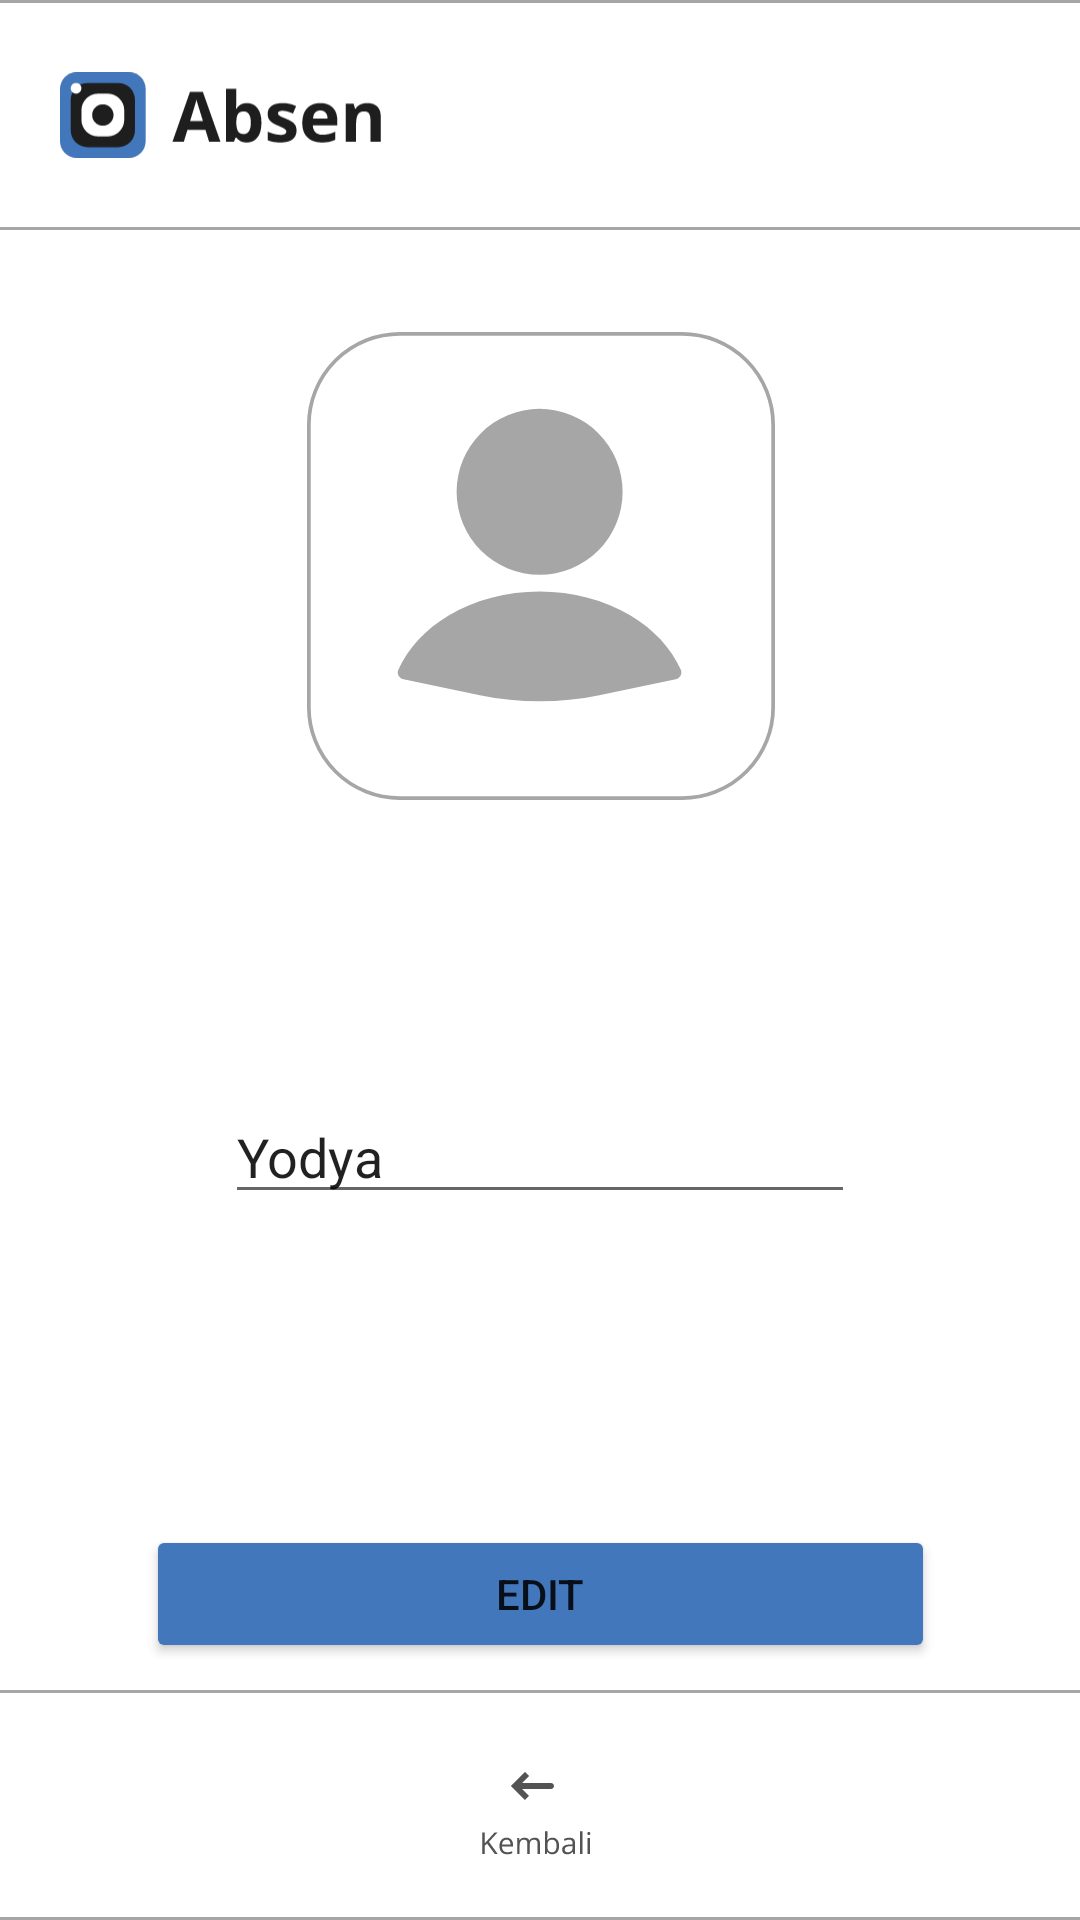

Android layout source for this screen:
<!-- AndroidManifest.xml: application theme Theme.KodeAbsen -->
<!-- res/layout/activity_anggota_profil_2.xml -->
<?xml version="1.0" encoding="utf-8"?>
<androidx.constraintlayout.widget.ConstraintLayout xmlns:android="http://schemas.android.com/apk/res/android"
    xmlns:app="http://schemas.android.com/apk/res-auto"
    xmlns:tools="http://schemas.android.com/tools"
    android:layout_width="match_parent"
    android:layout_height="match_parent">

    <Button
        android:id="@+id/oke_RegisterDone_Button5525"
        android:layout_width="263dp"
        android:layout_height="46dp"
        android:layout_centerHorizontal="true"
        android:backgroundTint="@color/biruKodeAbsen"
        android:text="Edit"
        app:layout_constraintBottom_toTopOf="@+id/guideline4"
        app:layout_constraintEnd_toStartOf="@+id/guideline9"
        app:layout_constraintStart_toStartOf="@+id/guideline8"
        app:layout_constraintTop_toTopOf="@+id/guideline5" />

    <androidx.constraintlayout.widget.ConstraintLayout
        android:id="@+id/AtasNavbar"
        android:layout_width="0dp"
        android:layout_height="0dp"
        android:background="@drawable/border_top_bottom"
        android:paddingTop="20dp"
        android:paddingBottom="20dp"
        app:layout_constraintBottom_toTopOf="@+id/guideline3"
        app:layout_constraintEnd_toEndOf="parent"
        app:layout_constraintStart_toStartOf="parent"
        app:layout_constraintTop_toTopOf="parent">

        <ImageView
            android:id="@+id/logoKodeAbsen"
            android:layout_width="0dp"
            android:layout_height="0dp"
            android:paddingStart="10dp"
            app:layout_constraintBottom_toBottomOf="parent"
            app:layout_constraintStart_toStartOf="parent"
            app:layout_constraintTop_toTopOf="parent"
            app:srcCompat="@drawable/kodeabsen_text" />

        <androidx.constraintlayout.widget.Guideline
            android:id="@+id/guidelineKananVertical4"
            android:layout_width="wrap_content"
            android:layout_height="wrap_content"
            android:orientation="vertical"
            app:layout_constraintGuide_percent="0.80" />

        <androidx.constraintlayout.widget.Guideline
            android:id="@+id/guidelineKananVertical5"
            android:layout_width="wrap_content"
            android:layout_height="wrap_content"
            android:orientation="vertical"
            app:layout_constraintGuide_percent="0.60097325" />

        <ImageView
            android:id="@+id/imageView92525"
            android:layout_width="0dp"
            android:layout_height="0dp"
            android:paddingStart="20dp"
            app:layout_constraintBottom_toBottomOf="parent"
            app:layout_constraintEnd_toStartOf="@+id/guidelineKananVertical5"
            app:layout_constraintStart_toStartOf="parent"
            app:layout_constraintTop_toTopOf="parent"
            app:srcCompat="@drawable/icon_header_absen" />

    </androidx.constraintlayout.widget.ConstraintLayout>

    <androidx.constraintlayout.widget.Guideline
        android:id="@+id/guideline3"
        android:layout_width="wrap_content"
        android:layout_height="wrap_content"
        android:orientation="horizontal"
        app:layout_constraintGuide_percent="0.12" />

    <androidx.constraintlayout.widget.Guideline
        android:id="@+id/guideline4"
        android:layout_width="wrap_content"
        android:layout_height="wrap_content"
        android:orientation="horizontal"
        app:layout_constraintGuide_percent="0.88" />

    <androidx.constraintlayout.widget.Guideline
        android:id="@+id/guideline5"
        android:layout_width="wrap_content"
        android:layout_height="wrap_content"
        android:orientation="horizontal"
        app:layout_constraintGuide_percent="0.78" />

    <androidx.constraintlayout.widget.Guideline
        android:id="@+id/guideline6"
        android:layout_width="wrap_content"
        android:layout_height="wrap_content"
        android:orientation="horizontal"
        app:layout_constraintGuide_percent="0.37" />

    <androidx.constraintlayout.widget.Guideline
        android:id="@+id/guideline7"
        android:layout_width="wrap_content"
        android:layout_height="wrap_content"
        android:orientation="horizontal"
        app:layout_constraintGuide_percent="0.52" />

    <androidx.constraintlayout.widget.Guideline
        android:id="@+id/guideline8"
        android:layout_width="wrap_content"
        android:layout_height="wrap_content"
        android:orientation="vertical"
        app:layout_constraintGuide_percent="0.14" />

    <androidx.constraintlayout.widget.Guideline
        android:id="@+id/guideline9"
        android:layout_width="wrap_content"
        android:layout_height="wrap_content"
        android:orientation="vertical"
        app:layout_constraintGuide_percent="0.86" />

    <androidx.constraintlayout.widget.Guideline
        android:id="@+id/guideline10"
        android:layout_width="wrap_content"
        android:layout_height="wrap_content"
        android:orientation="vertical"
        app:layout_constraintGuide_percent="0.33333" />

    <androidx.constraintlayout.widget.Guideline
        android:id="@+id/guideline11"
        android:layout_width="wrap_content"
        android:layout_height="wrap_content"
        android:orientation="horizontal"
        app:layout_constraintGuide_percent="0.47" />

    <androidx.constraintlayout.widget.Guideline
        android:id="@+id/guideline"
        android:layout_width="wrap_content"
        android:layout_height="wrap_content"
        android:orientation="vertical"
        app:layout_constraintGuide_percent="0.66666" />

    <androidx.constraintlayout.widget.ConstraintLayout
        android:id="@+id/BawahNavbar"
        android:layout_width="0dp"
        android:layout_height="0dp"
        android:background="@drawable/border_top_bottom"
        android:paddingTop="20dp"
        android:paddingBottom="20dp"
        app:layout_constraintBottom_toBottomOf="parent"
        app:layout_constraintEnd_toEndOf="parent"
        app:layout_constraintStart_toStartOf="parent"
        app:layout_constraintTop_toTopOf="@+id/guideline4">

        <ImageView
            android:id="@+id/imageView11"
            android:layout_width="wrap_content"
            android:layout_height="wrap_content"
            app:layout_constraintBottom_toBottomOf="parent"
            app:layout_constraintEnd_toStartOf="@+id/guidelineKananVertical"
            app:layout_constraintStart_toStartOf="@+id/guidelineKiriVertical"
            app:layout_constraintTop_toTopOf="parent"
            app:srcCompat="@drawable/icon_kembali" />

        <androidx.constraintlayout.widget.Guideline
            android:id="@+id/guidelineKiriVertical"
            android:layout_width="wrap_content"
            android:layout_height="wrap_content"
            android:orientation="vertical"
            app:layout_constraintGuide_percent="0.33" />

        <androidx.constraintlayout.widget.Guideline
            android:id="@+id/guidelineKananVertical"
            android:layout_width="wrap_content"
            android:layout_height="wrap_content"
            android:orientation="vertical"
            app:layout_constraintGuide_percent="0.6618005" />

    </androidx.constraintlayout.widget.ConstraintLayout>

    <ImageView
        android:id="@+id/imageView26"
        android:layout_width="173dp"
        android:layout_height="156dp"
        app:layout_constraintBottom_toTopOf="@+id/guideline11"
        app:layout_constraintEnd_toEndOf="parent"
        app:layout_constraintStart_toStartOf="parent"
        app:layout_constraintTop_toTopOf="@+id/guideline3"
        app:srcCompat="@drawable/ic_gambar_profil" />

    <androidx.constraintlayout.widget.Guideline
        android:id="@+id/guideline2"
        android:layout_width="wrap_content"
        android:layout_height="wrap_content"
        android:orientation="horizontal"
        app:layout_constraintGuide_percent="0.68" />

    <EditText
        android:id="@+id/editTextText9"
        android:layout_width="wrap_content"
        android:layout_height="wrap_content"
        android:ems="10"
        android:inputType="text"
        android:text="Yodya"
        app:layout_constraintBottom_toTopOf="@+id/guideline2"
        app:layout_constraintEnd_toStartOf="@+id/guideline9"
        app:layout_constraintStart_toStartOf="@+id/guideline8"
        app:layout_constraintTop_toTopOf="@+id/guideline7" />

    <ImageView
        android:id="@+id/imageView27"
        android:layout_width="wrap_content"
        android:layout_height="wrap_content"
        app:layout_constraintBottom_toTopOf="@+id/guideline2"
        app:layout_constraintEnd_toStartOf="@+id/editTextText9"
        app:layout_constraintStart_toStartOf="@+id/guideline8"
        app:layout_constraintTop_toTopOf="@+id/guideline7"
        app:srcCompat="@drawable/profil_nama_alias" />

</androidx.constraintlayout.widget.ConstraintLayout>
<!-- resources referenced by this layout -->
<resources>
  <color name="biruKodeAbsen">#4377BC</color>
  <!-- drawable border_top_bottom (drawable) -->
  <?xml version="1.0" encoding="utf-8"?>
  <layer-list xmlns:android="http://schemas.android.com/apk/res/android">
      <item>
          <shape android:shape="rectangle">
              <stroke
                  android:width="1dp"
                  android:color="@color/abuterangKodeAbsen" />
              <solid android:color="@color/white" />
          </shape>
      </item>
      <item
          android:top="1dp"
          android:bottom="1dp">
          <shape android:shape="rectangle">
              <stroke
                  android:width="2dp"
                  android:color="@color/white" />
          </shape>
      </item>
  </layer-list>
  <!-- drawable ic_gambar_profil (drawable) -->
  <vector xmlns:android="http://schemas.android.com/apk/res/android"
      android:width="126dp"
      android:height="126dp"
      android:viewportWidth="126"
      android:viewportHeight="126">
    <path
        android:strokeWidth="1"
        android:pathData="M25,0.5L101,0.5A24.5,24.5 0,0 1,125.5 25L125.5,101A24.5,24.5 0,0 1,101 125.5L25,125.5A24.5,24.5 0,0 1,0.5 101L0.5,25A24.5,24.5 0,0 1,25 0.5z"
        android:fillColor="#ffffff"
        android:strokeColor="#A6A6A6"/>
    <path
        android:pathData="M99.28,93.49C100.44,93.25 101.13,92.04 100.65,90.95C98.09,85.16 93.39,80.06 87.1,76.31C80.08,72.12 71.48,69.85 62.62,69.85C53.77,69.85 45.16,72.12 38.14,76.31C31.86,80.06 27.16,85.16 24.59,90.95C24.11,92.04 24.8,93.25 25.97,93.49L46.54,97.78C57.15,99.99 68.1,99.99 78.7,97.78L99.28,93.49Z"
        android:fillColor="#A6A6A6"/>
    <path
        android:pathData="M40.28,43.04a22.34,22.34 0,1 0,44.69 0a22.34,22.34 0,1 0,-44.69 0z"
        android:fillColor="#A6A6A6"/>
  </vector>
  <!-- drawable icon_header_absen: vector/xml drawable (drawable, 4502 chars, omitted) -->
  <!-- drawable icon_kembali: vector/xml drawable (drawable, 4957 chars, omitted) -->
  <!-- drawable kodeabsen_text: vector/xml drawable (drawable, 5562 chars, omitted) -->
  <style name="Theme.KodeAbsen" parent="Theme.MaterialComponents.Light.NoActionBar">
          
          <item name="colorPrimary">@color/purple_500</item>
          <item name="colorPrimaryVariant">@color/purple_700</item>
          <item name="colorOnPrimary">@color/white</item>
          
          <item name="colorSecondary">@color/teal_200</item>
          <item name="colorSecondaryVariant">@color/teal_700</item>
          <item name="colorOnSecondary">@color/black</item>
          
          <item name="android:windowLightStatusBar">true</item>
          <item name="android:statusBarColor">@color/putihKodeAbsen</item>
          
      </style>
  <color name="abuterangKodeAbsen">#A6A6A6</color>
  <color name="white">#FFFFFFFF</color>
  <color name="purple_500">#FF6200EE</color>
  <color name="purple_700">#FF3700B3</color>
  <color name="teal_200">#FF03DAC5</color>
  <color name="teal_700">#FF018786</color>
  <color name="black">#FF000000</color>
  <color name="putihKodeAbsen">#FFFFFF</color>
</resources>
